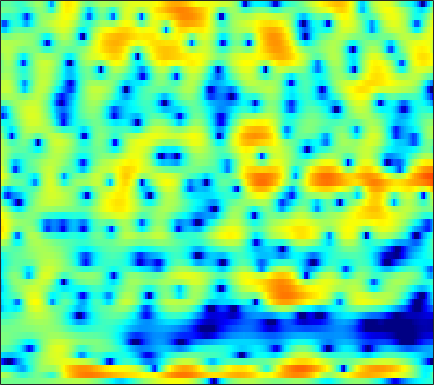

Source data for this figure (header and first rows):
-0.47717, -0.51036, -0.55754, -0.59779, -0.62243, -0.64631, -0.66234, -0.69373, -0.74037, -0.74871, -0.74741, -0.72563, -0.68964, -0.64307, -0.60072, -0.53061, -0.4452, -0.37168, -0.2661, -0.15498, -0.011551, 0.10755, 0.28158, 0.47706
2.034, 1.796, 1.386, 0.8465, 0.3597, -0.3737, -1.188, -1.814, -2.592, -3.17, -3.389, -3.285, -2.841, -2.197, -1.707, -1.15, -0.7826, -0.655, -0.702, -1.001, -1.568, -2.143, -2.976, -3.484
-3.722, -3.877, -4.161, -4.545, -4.909, -5.522, -6.285, -6.957, -7.99, -8.953, -9.2, -8.553, -6.899, -4.99, -3.634, -2.058, -0.8395, -0.1404, 0.5392, 0.9621, 1.136, 1.126, 1.034, 0.9941
-13.68, -15.33, -18.9, -25.27, -26.36, -19.34, -14.93, -12.65, -10.37, -8.617, -7.151, -6.144, -4.897, -3.742, -2.917, -1.865, -0.8941, -0.239, 0.542, 1.234, 1.825, 2.2, 2.633, 3.008
-6.762, -7.044, -7.409, -7.675, -7.734, -7.616, -7.317, -7.019, -6.555, -6.067, -5.571, -5.168, -4.565, -3.876, -3.294, -2.422, -1.483, -0.7736, 0.1461, 1.019, 1.804, 2.316, 2.893, 3.349
-1.284, -1.426, -1.681, -2.006, -2.3, -2.787, -3.408, -3.991, -4.974, -6.297, -8.135, -9.999, -13.32, -16.05, -14.31, -9.967, -6.44, -4.379, -2.198, -0.4798, 0.8889, 1.72, 2.604, 3.269
0.08843, -0.00362, -0.1864, -0.441, -0.6859, -1.089, -1.582, -2.019, -2.693, -3.458, -4.272, -4.856, -5.454, -5.637, -5.402, -4.627, -3.528, -2.629, -1.461, -0.4029, 0.5136, 1.1, 1.744, 2.239
-0.1336, -0.1595, -0.22, -0.3108, -0.3989, -0.5365, -0.6896, -0.8149, -0.9839, -1.138, -1.262, -1.323, -1.34, -1.274, -1.167, -0.9474, -0.6569, -0.4107, -0.06212, 0.2841, 0.5986, 0.8033, 1.026, 1.179
-0.63, -0.6146, -0.5895, -0.5606, -0.5346, -0.493, -0.4434, -0.4007, -0.3336, -0.2547, -0.1634, -0.08732, 0.02761, 0.1548, 0.2547, 0.3916, 0.5256, 0.6173, 0.7221, 0.7981, 0.8322, 0.8266, 0.7734, 0.6599
-1.672, -1.625, -1.522, -1.381, -1.249, -1.05, -0.8296, -0.6468, -0.3822, -0.1039, 0.1832, 0.3965, 0.6683, 0.916, 1.079, 1.256, 1.381, 1.436, 1.455, 1.409, 1.296, 1.166, 0.9316, 0.6247
-4.076, -3.852, -3.515, -3.175, -2.922, -2.589, -2.228, -1.908, -1.399, -0.813, -0.1679, 0.3255, 0.9444, 1.483, 1.817, 2.147, 2.34, 2.398, 2.359, 2.192, 1.927, 1.673, 1.268, 0.8102
-8.633, -7.202, -5.939, -5.306, -5.206, -5.471, -5.926, -6.062, -5.421, -3.802, -1.832, -0.4381, 1.133, 2.328, 2.988, 3.567, 3.817, 3.803, 3.533, 3.003, 2.271, 1.631, 0.7445, -0.03419
-7.262, -6.026, -4.917, -4.453, -4.673, -5.801, -8.234, -11.1, -11.66, -6.483, -2.215, 0.07326, 2.289, 3.812, 4.567, 5.137, 5.238, 4.998, 4.263, 2.985, 1.025, -0.996, -4.679, -9.388
-6.217, -5.381, -4.371, -3.56, -3.086, -2.609, -2.205, -1.833, -1.119, -0.1788, 0.9151, 1.735, 2.698, 3.461, 3.854, 4.108, 4.038, 3.75, 3.034, 1.909, 0.3487, -1.071, -3.187, -5
-8.007, -6.517, -4.79, -3.443, -2.57, -1.577, -0.7712, -0.2265, 0.3889, 0.9591, 1.47, 1.823, 2.259, 2.619, 2.837, 3.011, 3.033, 2.939, 2.618, 2.097, 1.375, 0.703, -0.2838, -1.352
-7.2, -5.585, -3.743, -2.255, -1.353, -0.44, 0.2038, 0.5117, 0.7118, 0.7415, 0.6669, 0.6031, 0.6353, 0.8621, 1.177, 1.732, 2.293, 2.646, 2.945, 3, 2.789, 2.441, 1.732, 0.6578
-5.624, -4.216, -2.636, -1.373, -0.6434, -0.006317, 0.2796, 0.2049, -0.2619, -1.301, -3.037, -4.916, -8.04, -8.789, -6.423, -2.929, -0.3002, 1.115, 2.463, 3.293, 3.691, 3.749, 3.501, 2.942
-6.173, -4.885, -3.47, -2.389, -1.778, -1.236, -1.005, -1.068, -1.446, -2.282, -3.555, -4.769, -6.225, -6.347, -5.228, -3.098, -1.106, 0.1243, 1.408, 2.322, 2.891, 3.13, 3.197, 3.07
-6.441, -5.325, -4.114, -3.131, -2.571, -1.989, -1.626, -1.459, -1.4, -1.429, -1.51, -1.535, -1.487, -1.256, -0.9445, -0.3775, 0.2739, 0.7634, 1.346, 1.804, 2.131, 2.28, 2.371, 2.315
-4.888, -4.141, -3.339, -2.694, -2.309, -1.903, -1.605, -1.418, -1.218, -0.995, -0.7655, -0.5661, -0.2832, 0.03046, 0.2794, 0.619, 0.9546, 1.184, 1.45, 1.639, 1.756, 1.783, 1.764, 1.643
-1.785, -1.591, -1.442, -1.466, -1.539, -1.707, -1.828, -1.855, -1.714, -1.417, -0.9864, -0.623, -0.1124, 0.3732, 0.6955, 1.044, 1.299, 1.428, 1.53, 1.563, 1.518, 1.443, 1.274, 1.067
2.218, 1.865, 1.176, 0.1615, -0.8161, -2.387, -4.031, -4.978, -5.1, -3.997, -2.418, -1.326, -0.1191, 0.7699, 1.238, 1.642, 1.815, 1.819, 1.68, 1.445, 1.133, 0.8926, 0.5375, 0.2157
5.896, 5.245, 4.061, 2.482, 0.9122, -1.917, -6.224, -10.91, -11.79, -6.304, -2.737, -0.9771, 0.5961, 1.502, 1.845, 1.948, 1.683, 1.282, 0.5058, -0.459, -1.433, -2.058, -2.637, -3.033
6.571, 5.979, 5.04, 3.926, 3.008, 1.721, 0.5693, -0.08118, -0.4751, -0.3618, 0.07514, 0.4139, 0.7585, 0.8487, 0.719, 0.1737, -0.8366, -1.959, -4.042, -7.013, -11.03, -13.99, -13.91, -11.72
6, 5.497, 4.744, 3.908, 3.28, 2.496, 1.814, 1.395, 0.9561, 0.7322, 0.6214, 0.5669, 0.436, 0.2093, -0.08186, -0.7305, -1.744, -2.81, -4.639, -7.073, -9.956, -11.62, -11.9, -11.02
5.274, 4.655, 3.739, 2.789, 2.068, 1.174, 0.3703, -0.0757, -0.4623, -0.5713, -0.4968, -0.3251, -0.08654, 0.09243, 0.1226, 0.05134, -0.209, -0.5563, -1.158, -1.862, -2.514, -2.977, -3.417, -3.652
3.421, 2.464, 1.125, -0.3333, -1.502, -3.221, -4.896, -5.994, -6.62, -6.122, -4.713, -3.566, -2.094, -0.9293, -0.2364, 0.4521, 0.9159, 1.153, 1.29, 1.34, 1.31, 1.246, 1.135, 1.022
-0.2368, -1.679, -3.641, -5.54, -6.926, -8.981, -12.08, -16.05, -25.31, -16.24, -9.988, -7.096, -4.411, -2.502, -1.35, -0.1881, 0.6917, 1.222, 1.803, 2.228, 2.507, 2.684, 2.825, 2.847
-4.156, -7.263, -12.69, -15.16, -13.53, -11.2, -10.17, -9.745, -8.907, -7.856, -6.392, -5.189, -3.769, -2.537, -1.717, -0.7384, 0.1416, 0.7213, 1.472, 2.109, 2.629, 2.943, 3.236, 3.37
-1.628, -3.901, -6.861, -8.29, -7.815, -6.584, -5.481, -4.758, -4.117, -3.604, -3.103, -2.913, -2.728, -2.525, -2.461, -2.154, -1.49, -0.7483, 0.3628, 1.471, 2.476, 2.991, 3.447, 3.65
3.59, 2.662, 1.355, 0.4162, -0.1463, -0.7165, -0.945, -1.036, -1.165, -1.253, -1.575, -2.014, -2.998, -4.778, -6.765, -10.4, -10.27, -6.723, -2.665, 0.1143, 1.923, 2.848, 3.497, 3.57
5.012, 4.099, 2.818, 1.351, 0.2605, -1.014, -2.017, -2.488, -2.542, -2.382, -2.325, -2.351, -2.85, -3.913, -4.922, -6.226, -5.81, -4.162, -1.693, 0.455, 1.926, 2.669, 3.187, 3.084
3.98, 2.874, 1.112, -1.296, -3.57, -7.63, -13.29, -14.48, -9.891, -6.512, -4.431, -3.404, -2.503, -1.966, -1.665, -1.219, -0.6773, -0.1134, 0.7043, 1.531, 2.24, 2.606, 2.882, 2.848
2.896, 1.944, 0.3458, -1.545, -3.282, -5.749, -7.742, -8.251, -7.197, -5.689, -4.129, -3.316, -2.452, -1.716, -1.322, -0.7855, -0.2784, 0.07337, 0.6065, 1.108, 1.591, 1.896, 2.178, 2.352
2.555, 1.88, 0.8838, -0.1941, -0.9548, -1.845, -2.534, -2.83, -2.93, -2.796, -2.578, -2.382, -2.179, -2.063, -1.975, -1.896, -1.713, -1.485, -1.048, -0.4702, 0.1594, 0.6381, 1.204, 1.637
2.572, 1.982, 1.156, 0.3581, -0.1617, -0.7541, -1.109, -1.25, -1.368, -1.372, -1.516, -1.645, -1.993, -2.655, -3.283, -4.324, -5.262, -5.465, -4.84, -3.393, -1.765, -0.6884, 0.5243, 1.405
2.242, 1.378, 0.05978, -1.224, -2.05, -2.613, -2.469, -2.055, -1.377, -0.8422, -0.5219, -0.5818, -1.053, -2.087, -3.437, -6.302, -12.11, -23.56, -13, -6.081, -2.513, -0.6825, 0.9889, 2.097
0.7562, -0.6553, -3.123, -7.028, -11.57, -17.07, -9.715, -6.052, -2.915, -1.02, 0.1727, 0.6365, 0.8054, 0.551, 0.1, -0.7289, -1.53, -1.795, -1.465, -0.4929, 0.5982, 1.324, 2.046, 2.482
-1.203, -2.192, -3.719, -5.27, -6.317, -6.594, -5.384, -3.875, -1.967, -0.3739, 0.7964, 1.458, 2.041, 2.312, 2.383, 2.34, 2.264, 2.167, 2.101, 2.028, 1.959, 1.796, 1.464, 0.9256
-4.183, -4.633, -4.884, -4.539, -4.123, -3.235, -2.21, -1.333, -0.1833, 0.8637, 1.743, 2.299, 2.868, 3.207, 3.355, 3.405, 3.32, 3.155, 2.83, 2.34, 1.712, 1.083, 0.03751, -1.324
-12.87, -14.6, -11.26, -7.526, -5.356, -3.175, -1.491, -0.4536, 0.7193, 1.698, 2.468, 2.921, 3.369, 3.675, 3.778, 3.781, 3.582, 3.335, 2.821, 2.12, 1.16, 0.3127, -1.071, -2.719
-8.826, -9.339, -7.936, -5.535, -3.837, -1.994, -0.5553, 0.3306, 1.28, 2.045, 2.645, 2.995, 3.342, 3.568, 3.638, 3.593, 3.373, 3.081, 2.497, 1.688, 0.6009, -0.3857, -1.945, -3.753
-1.792, -1.782, -1.468, -0.9556, -0.4816, 0.1194, 0.704, 1.05, 1.456, 1.761, 2.056, 2.265, 2.538, 2.74, 2.865, 2.916, 2.833, 2.619, 2.139, 1.361, 0.3054, -0.7401, -2.455, -4.678
1.195, 1.324, 1.49, 1.581, 1.577, 1.488, 1.273, 1.024, 0.6262, 0.2318, -0.01427, 0.003063, 0.319, 0.875, 1.337, 1.89, 2.234, 2.329, 2.191, 1.717, 0.9, 0.03786, -1.481, -3.439
2.543, 2.796, 2.89, 2.784, 2.53, 1.959, 0.991, 0.007556, -1.798, -4.169, -6.804, -7.686, -5.896, -3.027, -1.284, 0.5102, 1.683, 2.258, 2.616, 2.599, 2.18, 1.64, 0.6202, -0.7057
2.24, 2.535, 2.662, 2.495, 2.185, 1.447, 0.3359, -0.8019, -2.856, -5.671, -9.111, -10.34, -7.827, -4.379, -2.315, -0.2966, 1.173, 1.911, 2.538, 2.776, 2.668, 2.38, 1.743, 0.8273
0.9782, 1.281, 1.521, 1.453, 1.206, 0.6429, -0.1549, -0.8549, -1.88, -2.78, -3.389, -3.45, -3.012, -2.04, -1.16, -0.02173, 0.9735, 1.572, 2.157, 2.442, 2.473, 2.312, 1.866, 1.183
-0.1449, 0.4265, 0.8829, 0.9911, 0.8196, 0.3015, -0.5462, -1.374, -2.529, -3.59, -4.075, -3.975, -3.188, -2.05, -1.112, 0.1109, 1.107, 1.734, 2.321, 2.669, 2.755, 2.655, 2.31, 1.722
-0.5827, 0.437, 1.201, 1.447, 1.288, 0.6095, -0.637, -2.112, -4.816, -9.209, -14.81, -12.85, -7.165, -3.631, -1.756, 0.05405, 1.328, 2.021, 2.612, 2.971, 3.052, 2.982, 2.733, 2.256
0.5802, 1.301, 1.851, 1.992, 1.851, 1.269, 0.2721, -0.7732, -2.584, -4.609, -5.934, -5.71, -4.034, -2.172, -1.012, 0.1572, 0.9329, 1.284, 1.511, 1.534, 1.434, 1.321, 1.18, 1.024
1.941, 2.111, 2.27, 2.257, 2.132, 1.859, 1.404, 1.048, 0.4625, -0.04566, -0.3322, -0.4091, -0.3003, -0.09084, 0.02813, 0.1066, -0.09657, -0.4459, -1.13, -2.103, -3.001, -3.415, -3.391, -2.699
2.134, 2.05, 1.984, 1.95, 1.915, 1.864, 1.778, 1.667, 1.536, 1.38, 1.216, 1.121, 0.9485, 0.7472, 0.5325, 0.05138, -0.7258, -1.592, -3.335, -6.111, -10.95, -18.02, -15.16, -8.01
0.206, -0.0989, -0.285, -0.1529, 0.08109, 0.3831, 0.679, 0.7871, 0.8976, 0.9134, 0.846, 0.7865, 0.6926, 0.5606, 0.4292, 0.1081, -0.3652, -0.8783, -1.893, -3.199, -4.551, -5.176, -4.825, -3.293
-5.685, -7.2, -7.316, -5.654, -4.255, -2.837, -1.951, -1.534, -1.4, -1.506, -1.693, -1.838, -1.814, -1.576, -1.298, -0.8415, -0.4628, -0.2721, -0.1038, -0.01166, 0.06173, 0.2285, 0.6041, 1.137
-9.211, -13.04, -12.81, -8.612, -6.396, -4.606, -3.789, -3.63, -4.087, -5.229, -6.963, -8.372, -9.118, -7.446, -5.624, -3.405, -1.749, -0.8247, 0.1242, 0.789, 1.291, 1.611, 2.044, 2.494
-2.496, -3.122, -3.452, -3.361, -3.217, -2.968, -3.061, -3.498, -4.445, -6.149, -8.995, -12.21, -14.8, -10.44, -7.139, -4.129, -2.037, -0.9366, 0.02207, 0.5867, 0.8922, 0.989, 1.12, 1.422
-0.2414, -0.5017, -0.7349, -0.9125, -1.056, -1.308, -1.639, -1.98, -2.534, -3.155, -3.706, -3.923, -3.805, -3.099, -2.315, -1.188, -0.2816, 0.2005, 0.4763, 0.2852, -0.4676, -1.389, -3.009, -4.118
-1.886, -1.583, -1.371, -1.354, -1.448, -1.831, -2.294, -2.569, -2.916, -3.017, -2.801, -2.413, -1.791, -1.013, -0.4198, 0.3116, 0.8573, 1.078, 1.063, 0.544, -0.6824, -2.234, -5.551, -9.919
